The GitHub repository jshankarc/A-Smartphone-Assistance-for-Blind-Visually-Impaired-using-Deep-Learning contains a labelled image folder "classification" with 3 categories: center, left, right. Examples follow, each with its label.

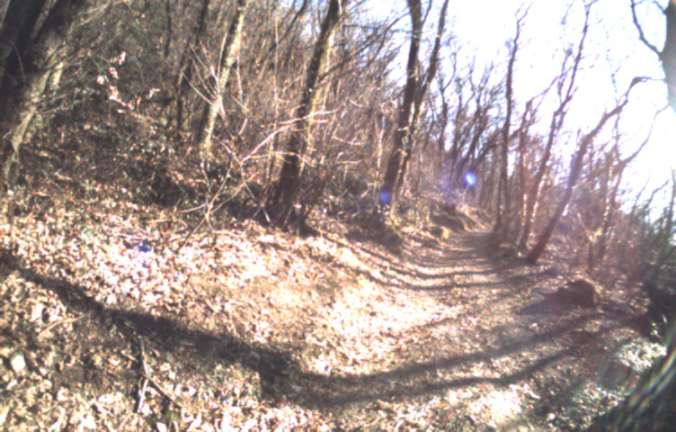
Label: left

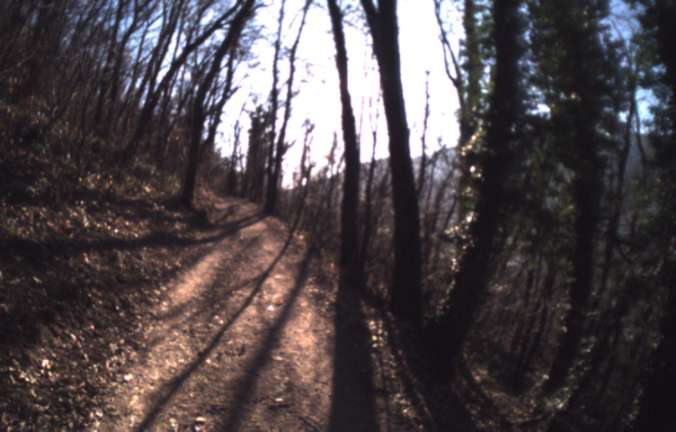
Label: center

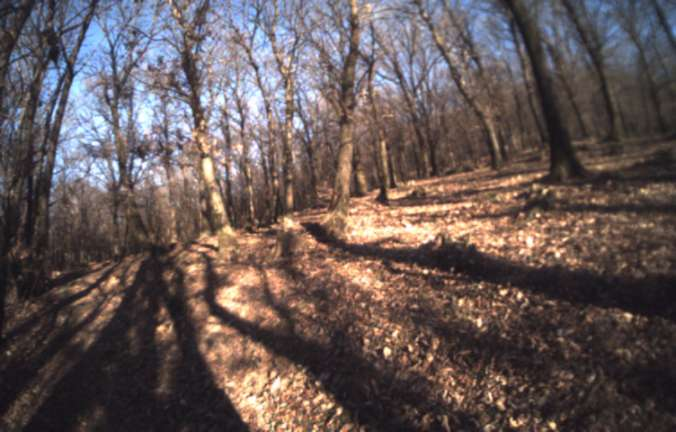
Label: right

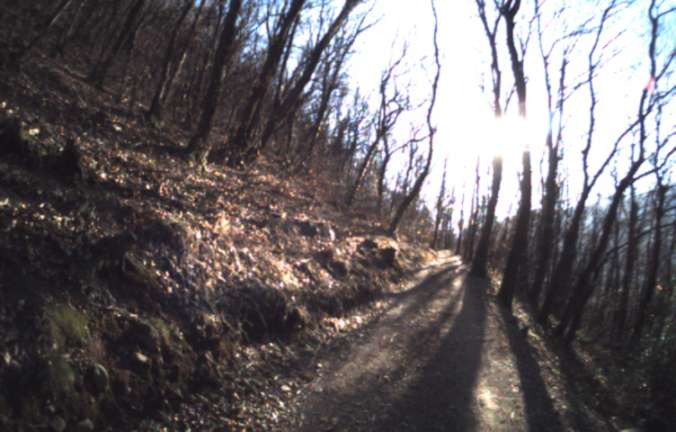
Label: left

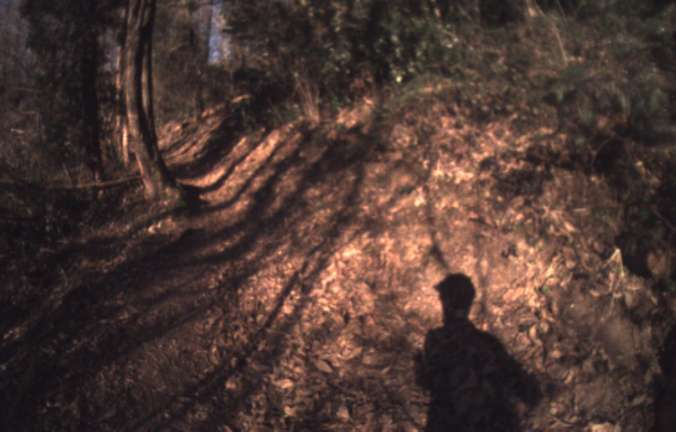
Label: center

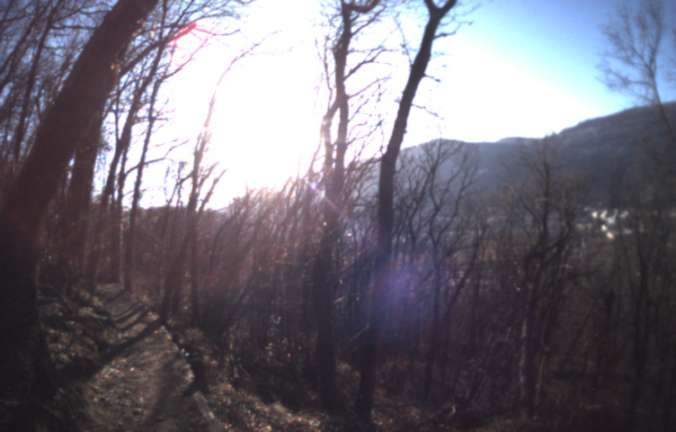
Label: right
